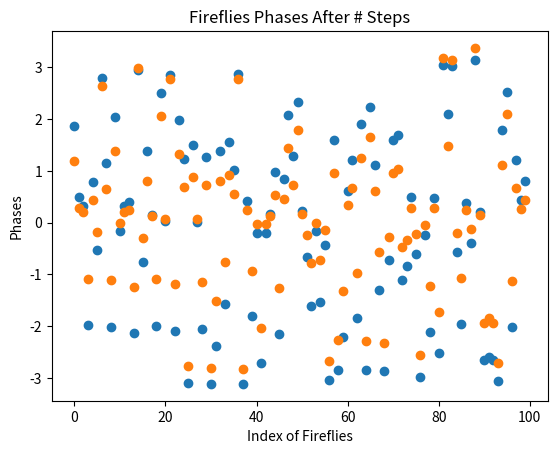

The matplotlib source for this figure:
import numpy as np
import matplotlib.pyplot as plt 

N = 100
Kr = 0.4
pi = np.pi 
w = 50
dt = 0.01

step_size = 200
flies_index = [i for i in range(N)]
flies_ini_phase = np.random.uniform(-pi,pi,N) 
curr_phase = flies_ini_phase 
phases_minus_mean = []  

def calculate_phases(phase_arr, step_size, dt): 
    for t in range (0,step_size):    
        phase_mean = np.mean(phase_arr)  
        for i in range (0,N): 
            phase_arr[i] += w + dt * Kr * np.sin(phase_mean-phase_arr[i])
    phases_minus_mean = phase_arr - np.mean(phase_arr) 
    return phases_minus_mean 

def plot_phases(phase_arr): 
    plt.scatter(flies_index, phase_arr) 
    plt.xlabel('Index of Fireflies')
    plt.ylabel('Phases') 
    
plot_phases(curr_phase)
plt.title('Randomly Initialized Fireflies Phases')
print("The average phase is ", np.mean(curr_phase)) 
print("The standard deviation of phase is ", np.std(curr_phase)) 

phases_minus_mean = calculate_phases(curr_phase, step_size, dt) 
plot_phases(phases_minus_mean) 
plt.title('Fireflies Phases After # Steps')
